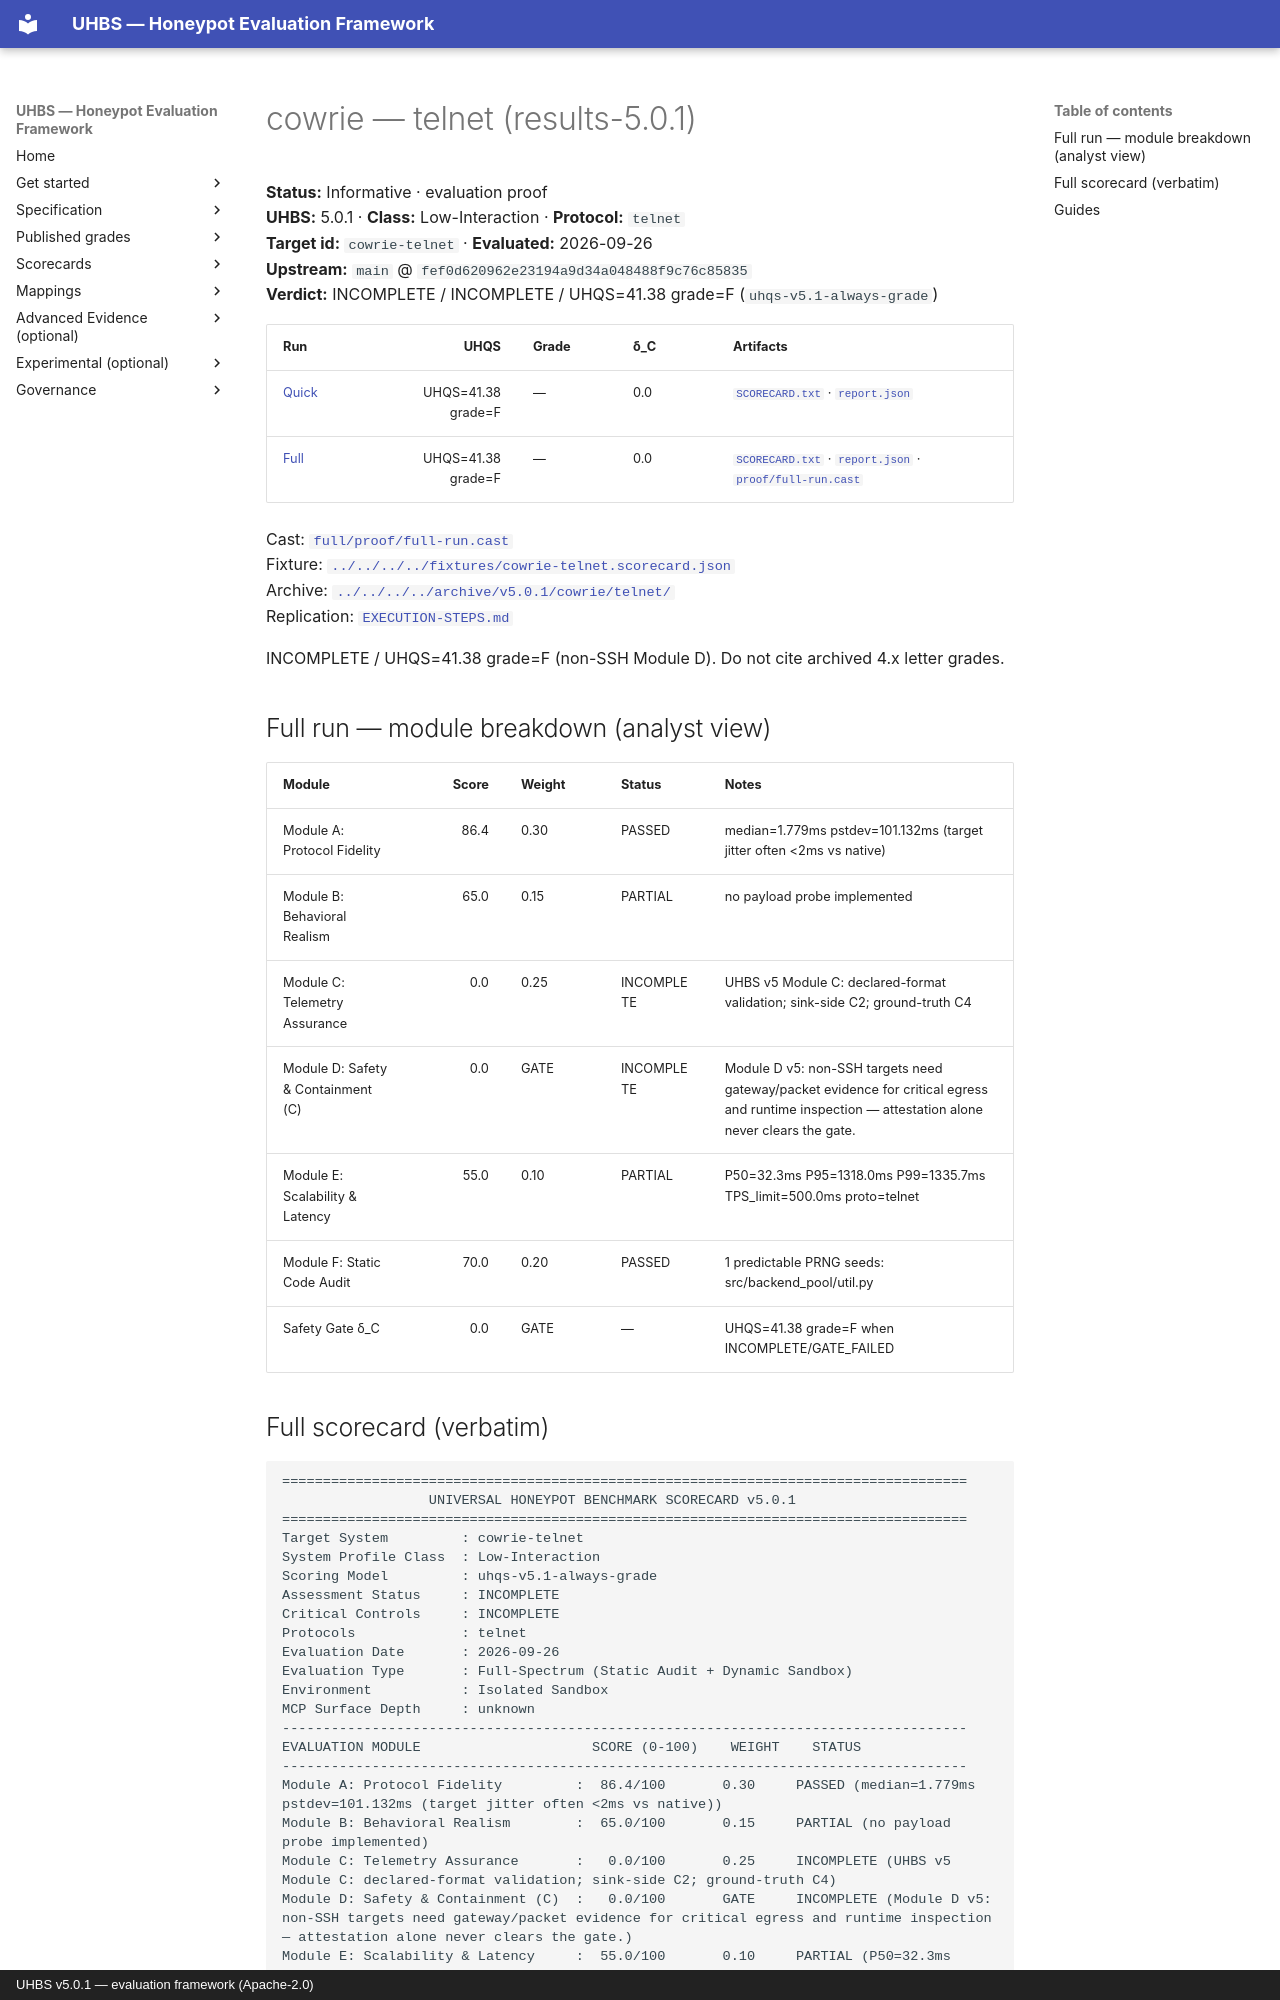

repository: uhbs/uhbs-standard · page: conformance/latest/results-5.0.0/cowrie/telnet/index.html · generator: mkdocs · copyright: UHBS v5.0.1 — evaluation framework (Apache-2.0)

# cowrie — telnet (results-5.0.1)

**Status:** Informative · evaluation proof  
**UHBS:** 5.0.1 · **Class:** Low-Interaction · **Protocol:** `telnet`  
**Target id:** `cowrie-telnet` · **Evaluated:** 2026-09-26  
**Upstream:** `main` @ `fef0d620962e23194a9d34a048488f9c76c85835`  
**Verdict:** INCOMPLETE / INCOMPLETE / UHQS=41.38 grade=F (`uhqs-v5.1-always-grade`)

| Run | UHQS | Grade | δ_C | Artifacts |
| --- | ---: | --- | --- | --- |
| [Quick](quick/README.md) | UHQS=41.38 grade=F | — | 0.0 | [`SCORECARD.txt`](quick/SCORECARD.txt) · [`report.json`](quick/report.json) |
| [Full](full/README.md) | UHQS=41.38 grade=F | — | 0.0 | [`SCORECARD.txt`](full/SCORECARD.txt) · [`report.json`](full/report.json) · [`proof/full-run.cast`](full/proof/full-run.cast) |

Cast: [`full/proof/full-run.cast`](full/proof/full-run.cast)  
Fixture: [`../../../../fixtures/cowrie-telnet.scorecard.json`](../../../../fixtures/cowrie-telnet.scorecard.json)  
Archive: [`../../../../archive/v5.0.1/cowrie/telnet/`](../../../../archive/v5.0.1/cowrie/telnet/)  
Replication: [`EXECUTION-STEPS.md`](EXECUTION-STEPS.md)

INCOMPLETE / UHQS=41.38 grade=F (non-SSH Module D). Do not cite archived 4.x letter grades.

## Full run — module breakdown (analyst view)

| Module | Score | Weight | Status | Notes |
| --- | ---: | --- | --- | --- |
| Module A: Protocol Fidelity | 86.4 | 0.30 | PASSED | median=1.779ms pstdev=101.132ms (target jitter often <2ms vs native) |
| Module B: Behavioral Realism | 65.0 | 0.15 | PARTIAL | no payload probe implemented |
| Module C: Telemetry Assurance | 0.0 | 0.25 | INCOMPLETE | UHBS v5 Module C: declared-format validation; sink-side C2; ground-truth C4 |
| Module D: Safety & Containment (C) | 0.0 | GATE | INCOMPLETE | Module D v5: non-SSH targets need gateway/packet evidence for critical egress and runtime inspection — attestation alone never clears the gate. |
| Module E: Scalability & Latency | 55.0 | 0.10 | PARTIAL | P50=32.3ms P95=1318.0ms P99=1335.7ms TPS_limit=500.0ms proto=telnet |
| Module F: Static Code Audit | 70.0 | 0.20 | PASSED | 1 predictable PRNG seeds: src/backend_pool/util.py |
| Safety Gate δ_C | 0.0 | GATE | — | UHQS=41.38 grade=F when INCOMPLETE/GATE_FAILED |
